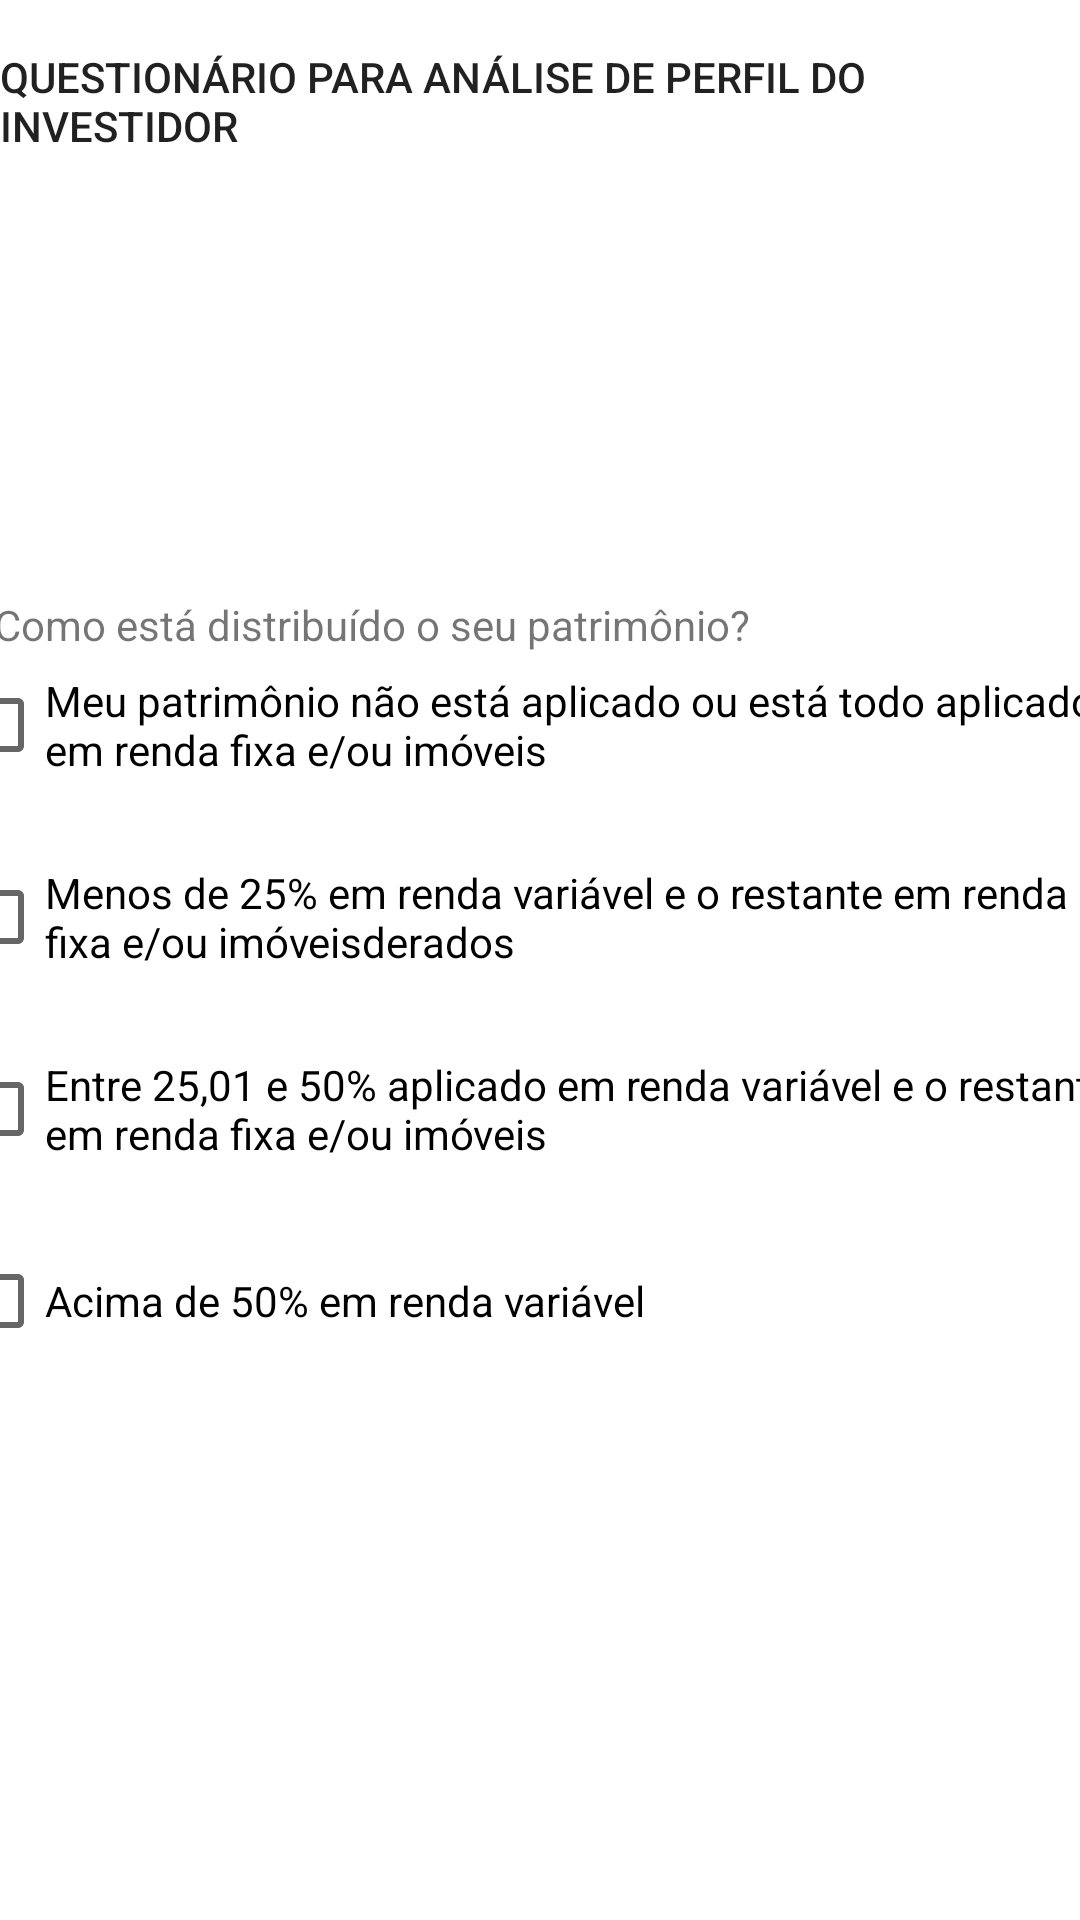

Layout XML and referenced resources for this Android screen:
<!-- AndroidManifest.xml: application theme Theme.Perfil_Investidor -->
<!-- res/layout/fragment_question6.xml -->
<?xml version="1.0" encoding="utf-8"?>
<androidx.constraintlayout.widget.ConstraintLayout xmlns:android="http://schemas.android.com/apk/res/android"
    xmlns:app="http://schemas.android.com/apk/res-auto"
    xmlns:tools="http://schemas.android.com/tools"
    android:layout_width="match_parent"
    android:layout_height="match_parent"
    tools:context=".Fragments.Question6.Question6">


    <TextView
        android:id="@+id/textView5"
        android:layout_width="wrap_content"
        android:layout_height="wrap_content"
        android:layout_marginTop="16dp"
        android:text="QUESTIONÁRIO PARA ANÁLISE DE PERFIL DO INVESTIDOR"
        android:textAppearance="@style/TextAppearance.AppCompat.Body2"
        android:textSize="14sp"
        app:layout_constraintEnd_toEndOf="parent"
        app:layout_constraintHorizontal_bias="0.5"
        app:layout_constraintStart_toStartOf="parent"
        app:layout_constraintTop_toTopOf="parent" />

    <TextView
        android:id="@+id/textView4"
        android:layout_width="395dp"
        android:layout_height="wrap_content"
        android:layout_marginTop="16dp"
        android:text="6. Como está distribuído o seu patrimônio? "
        app:layout_constraintBottom_toTopOf="@+id/checkBoxA"
        app:layout_constraintEnd_toEndOf="parent"
        app:layout_constraintHorizontal_bias="0.5"
        app:layout_constraintStart_toStartOf="parent"
        app:layout_constraintTop_toTopOf="parent"
        app:layout_constraintVertical_chainStyle="packed" />

    <CheckBox
        android:id="@+id/checkBoxA"
        android:layout_width="395dp"
        android:layout_height="wrap_content"
        android:layout_marginBottom="16dp"
        android:text="Meu patrimônio não está aplicado ou está todo aplicado em renda fixa e/ou imóveis "
        app:layout_constraintBottom_toTopOf="@+id/checkBoxB"
        app:layout_constraintEnd_toEndOf="parent"
        app:layout_constraintHorizontal_bias="0.5"
        app:layout_constraintStart_toStartOf="parent"
        app:layout_constraintTop_toBottomOf="@+id/textView4" />

    <CheckBox
        android:id="@+id/checkBoxB"
        android:layout_width="395dp"
        android:layout_height="wrap_content"
        android:layout_marginBottom="16dp"
        android:text="Menos de 25% em renda variável e o restante em renda fixa e/ou imóveisderados"
        app:layout_constraintBottom_toTopOf="@+id/checkBoxC"
        app:layout_constraintEnd_toEndOf="parent"
        app:layout_constraintHorizontal_bias="0.5"
        app:layout_constraintStart_toStartOf="parent"
        app:layout_constraintTop_toBottomOf="@+id/checkBoxA" />

    <CheckBox
        android:id="@+id/checkBoxC"
        android:layout_width="395dp"
        android:layout_height="wrap_content"
        android:layout_marginBottom="16dp"
        android:text="Entre 25,01 e 50% aplicado em renda variável e o restante em renda fixa e/ou imóveis"
        app:layout_constraintBottom_toTopOf="@+id/checkBoxD"
        app:layout_constraintEnd_toEndOf="parent"
        app:layout_constraintHorizontal_bias="0.5"
        app:layout_constraintStart_toStartOf="parent"
        app:layout_constraintTop_toBottomOf="@+id/checkBoxB" />

    <CheckBox
        android:id="@+id/checkBoxD"
        android:layout_width="395dp"
        android:layout_height="wrap_content"
        android:text="Acima de 50% em renda variável"
        app:layout_constraintBottom_toBottomOf="parent"
        app:layout_constraintEnd_toEndOf="parent"
        app:layout_constraintHorizontal_bias="0.5"
        app:layout_constraintStart_toStartOf="parent"
        app:layout_constraintTop_toBottomOf="@+id/checkBoxC" />

</androidx.constraintlayout.widget.ConstraintLayout>
<!-- resources referenced by this layout -->
<resources>
  <style name="Theme.Perfil_Investidor" parent="Theme.MaterialComponents.DayNight.DarkActionBar">
          
          <item name="colorPrimary">@color/purple_500</item>
          <item name="colorPrimaryVariant">@color/purple_700</item>
          <item name="colorOnPrimary">@color/white</item>
          
          <item name="colorSecondary">@color/teal_200</item>
          <item name="colorSecondaryVariant">@color/teal_700</item>
          <item name="colorOnSecondary">@color/black</item>
          
          <item name="android:statusBarColor" tools:targetApi="l">?attr/colorPrimaryVariant</item>
          
      </style>
  <!-- not gathered from this repository: default colours our renderer supplied (Android Studio template values) -->
  <color name="purple_500">#FF6200EE</color>
  <color name="purple_700">#FF3700B3</color>
  <color name="teal_200">#FF03DAC5</color>
  <color name="teal_700">#FF018786</color>
  <color name="black">#FF000000</color>
  <color name="white">#FFFFFFFF</color>
</resources>
